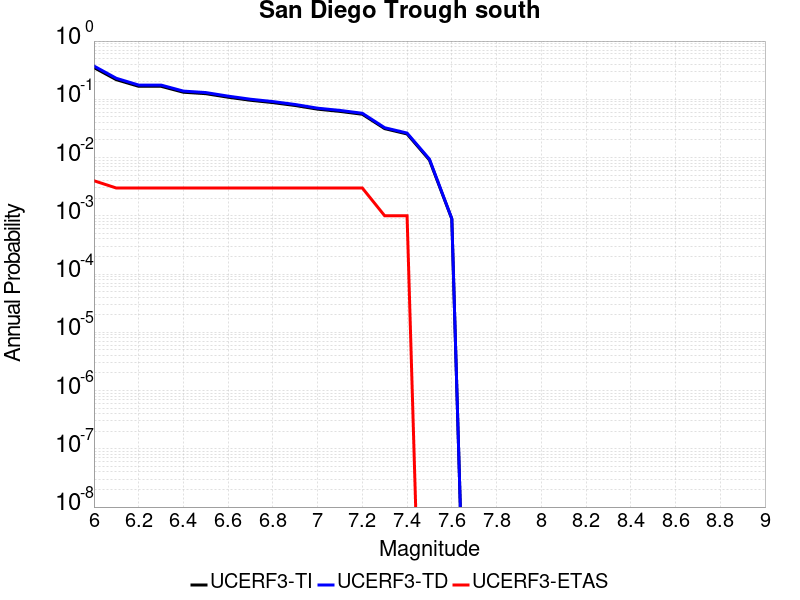

The file beside this chart, header and first rows:
Magnitude, UCERF3-TI Prob, UCERF3-TD Prob, UCERF3-ETAS Prob
6.0, 0.3508, 0.3727, 0.004
6.1, 0.2173, 0.2295, 0.003
6.2, 0.1673, 0.1756, 0.003
6.3, 0.1673, 0.1756, 0.003
6.4, 0.1323, 0.1383, 0.003
6.5, 0.125, 0.1306, 0.003
6.6, 0.1086, 0.1133, 0.003
6.7, 0.09625, 0.1003, 0.003
6.8, 0.08782, 0.09147, 0.003
6.9, 0.07828, 0.08147, 0.003
7.0, 0.06775, 0.07045, 0.003
7.1, 0.06201, 0.06446, 0.003
7.2, 0.0554, 0.05758, 0.003
7.3, 0.03138, 0.03253, 0.001
7.4, 0.02541, 0.02634, 0.001
7.5, 0.009084, 0.009403, 0.0
7.6, 8.8605605E-4, 8.9453947E-4, 0.0
